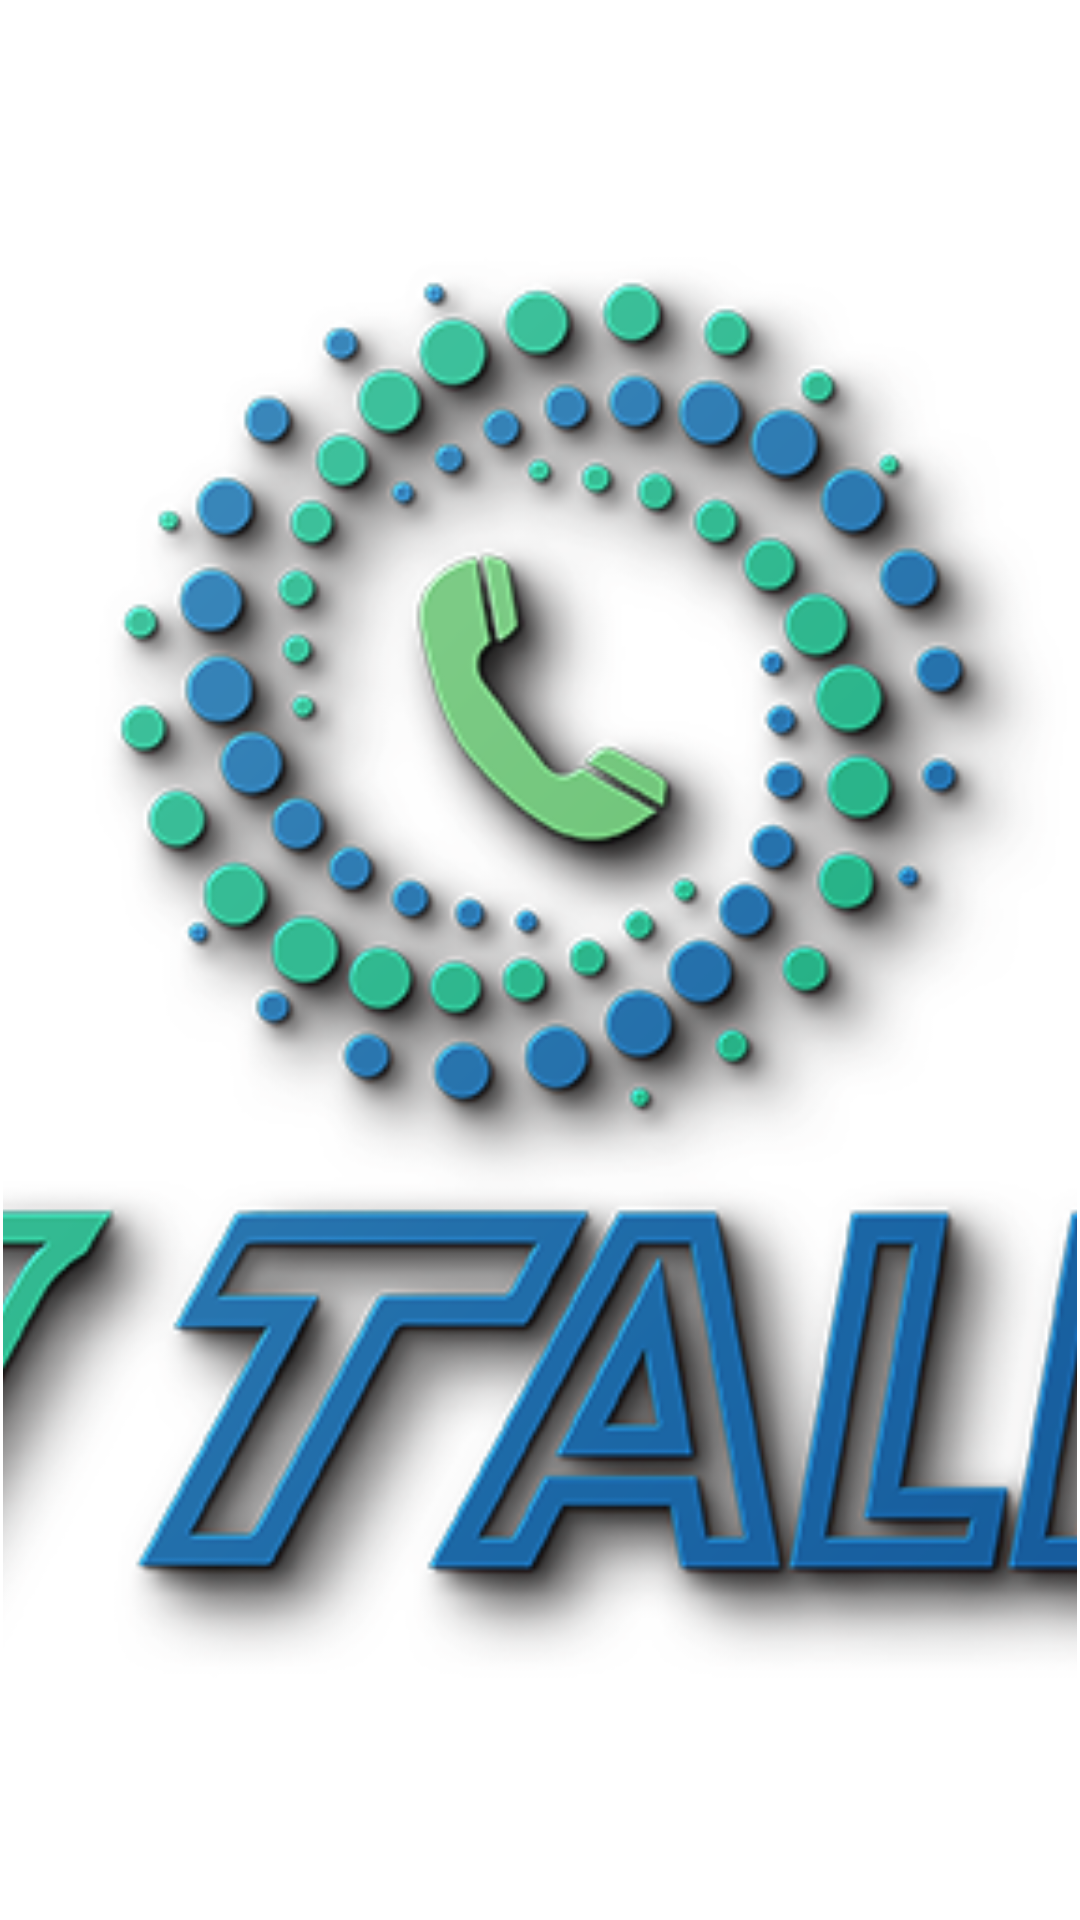

Produce the Android XML layout that renders to this screen, including the resource entries it uses.
<!-- AndroidManifest.xml: application theme Theme.VTalkAnoop -->
<!-- res/layout/banner.xml -->
<FrameLayout xmlns:android="http://schemas.android.com/apk/res/android"
    android:layout_width="fill_parent"
    android:layout_height="fill_parent"
    android:padding="1dip">

    <ImageView
        android:id="@+id/img_banner"
        android:layout_width="fill_parent"
        android:layout_height="fill_parent"
        android:layout_gravity="center"
        android:adjustViewBounds="true"
        android:scaleType="centerCrop"
        android:src="@drawable/logo" />
</FrameLayout>
<!-- resources referenced by this layout -->
<resources>
  <!-- drawable logo: png bitmap (drawable, 180287 bytes) -->
  <style name="Theme.VTalkAnoop" parent="Theme.MaterialComponents.DayNight.NoActionBar">
          
          <item name="colorPrimary">@color/purple_500</item>
          <item name="colorPrimaryVariant">@color/purple_700</item>
          <item name="colorOnPrimary">@color/white</item>
          
          <item name="colorSecondary">@color/teal_200</item>
          <item name="colorSecondaryVariant">@color/teal_700</item>
          <item name="colorOnSecondary">@color/black</item>
          
          <item name="android:statusBarColor" tools:targetApi="l">?attr/colorPrimaryVariant</item>
          <item name="android:textViewStyle">@style/RobotoTextViewStyle</item>
          <item name="android:buttonStyle">@style/RobotoButtonStyle</item>
          
      </style>
  <color name="purple_500">#032C70</color>
  <color name="purple_700">#032C70</color>
  <color name="white">#FFFFFFFF</color>
  <color name="teal_200">#FF03DAC5</color>
  <color name="teal_700">#FF018786</color>
  <color name="black">#FF000000</color>
  <style name="RobotoTextViewStyle" parent="android:Widget.TextView">
          <item name="android:fontFamily">Open Sans</item>
      </style>
  <style name="RobotoButtonStyle" parent="android:Widget.Holo.Button">
          <item name="android:fontFamily">Open Sans</item>
      </style>
</resources>
